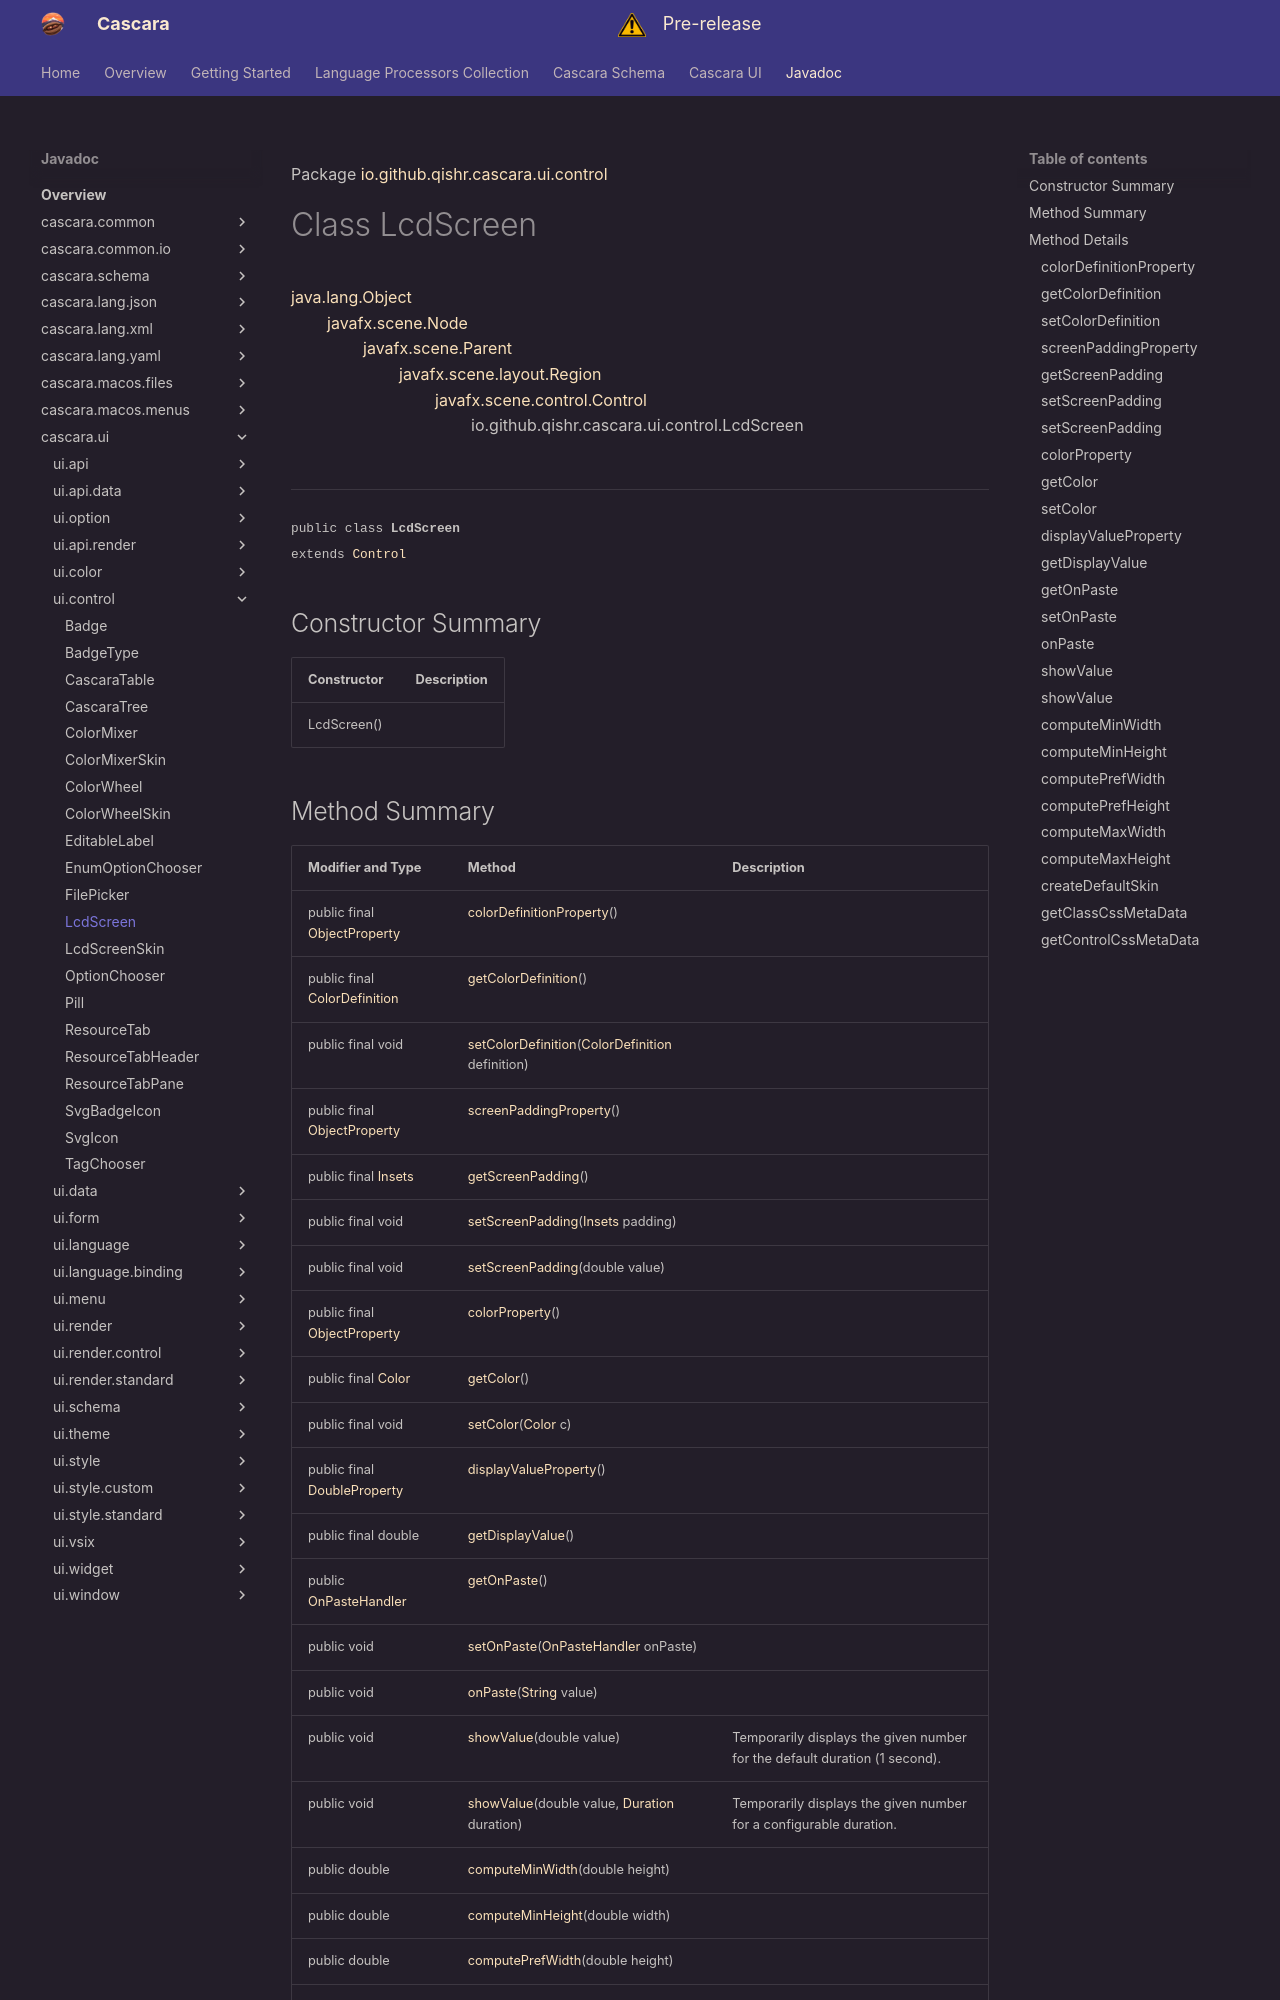

repository: qishr/qishr.github.io · page: javadoc/latest/cascara.ui/io/github/qishr/cascara/ui/control/LcdScreen/index.html · generator: mkdocs

Package [io.github.qishr.cascara.ui.control](index.md)

# Class LcdScreen
[java.lang.Object](https://docs.oracle.com/en/java/javase/24/docs/api/java.base/java/lang/Object.html)<br/>
        [javafx.scene.Node](https://openjfx.io/javadoc/25/javafx.graphics/javafx/scene/Node.html)<br/>
                [javafx.scene.Parent](https://openjfx.io/javadoc/25/javafx.graphics/javafx/scene/Parent.html)<br/>
                        [javafx.scene.layout.Region](https://openjfx.io/javadoc/25/javafx.graphics/javafx/scene/layout/Region.html)<br/>
                                [javafx.scene.control.Control](https://openjfx.io/javadoc/25/javafx.controls/javafx/scene/control/Control.html)<br/>
                                        io.github.qishr.cascara.ui.control.LcdScreen<br/>
<br/>

----

<span style="font-family: monospace; font-size: 80%;">public class __LcdScreen__<br/>extends [Control](https://openjfx.io/javadoc/25/javafx.controls/javafx/scene/control/Control.html)
</span>


## Constructor Summary

| Constructor | Description |
|-------------|-------------|
| LcdScreen() |             |
